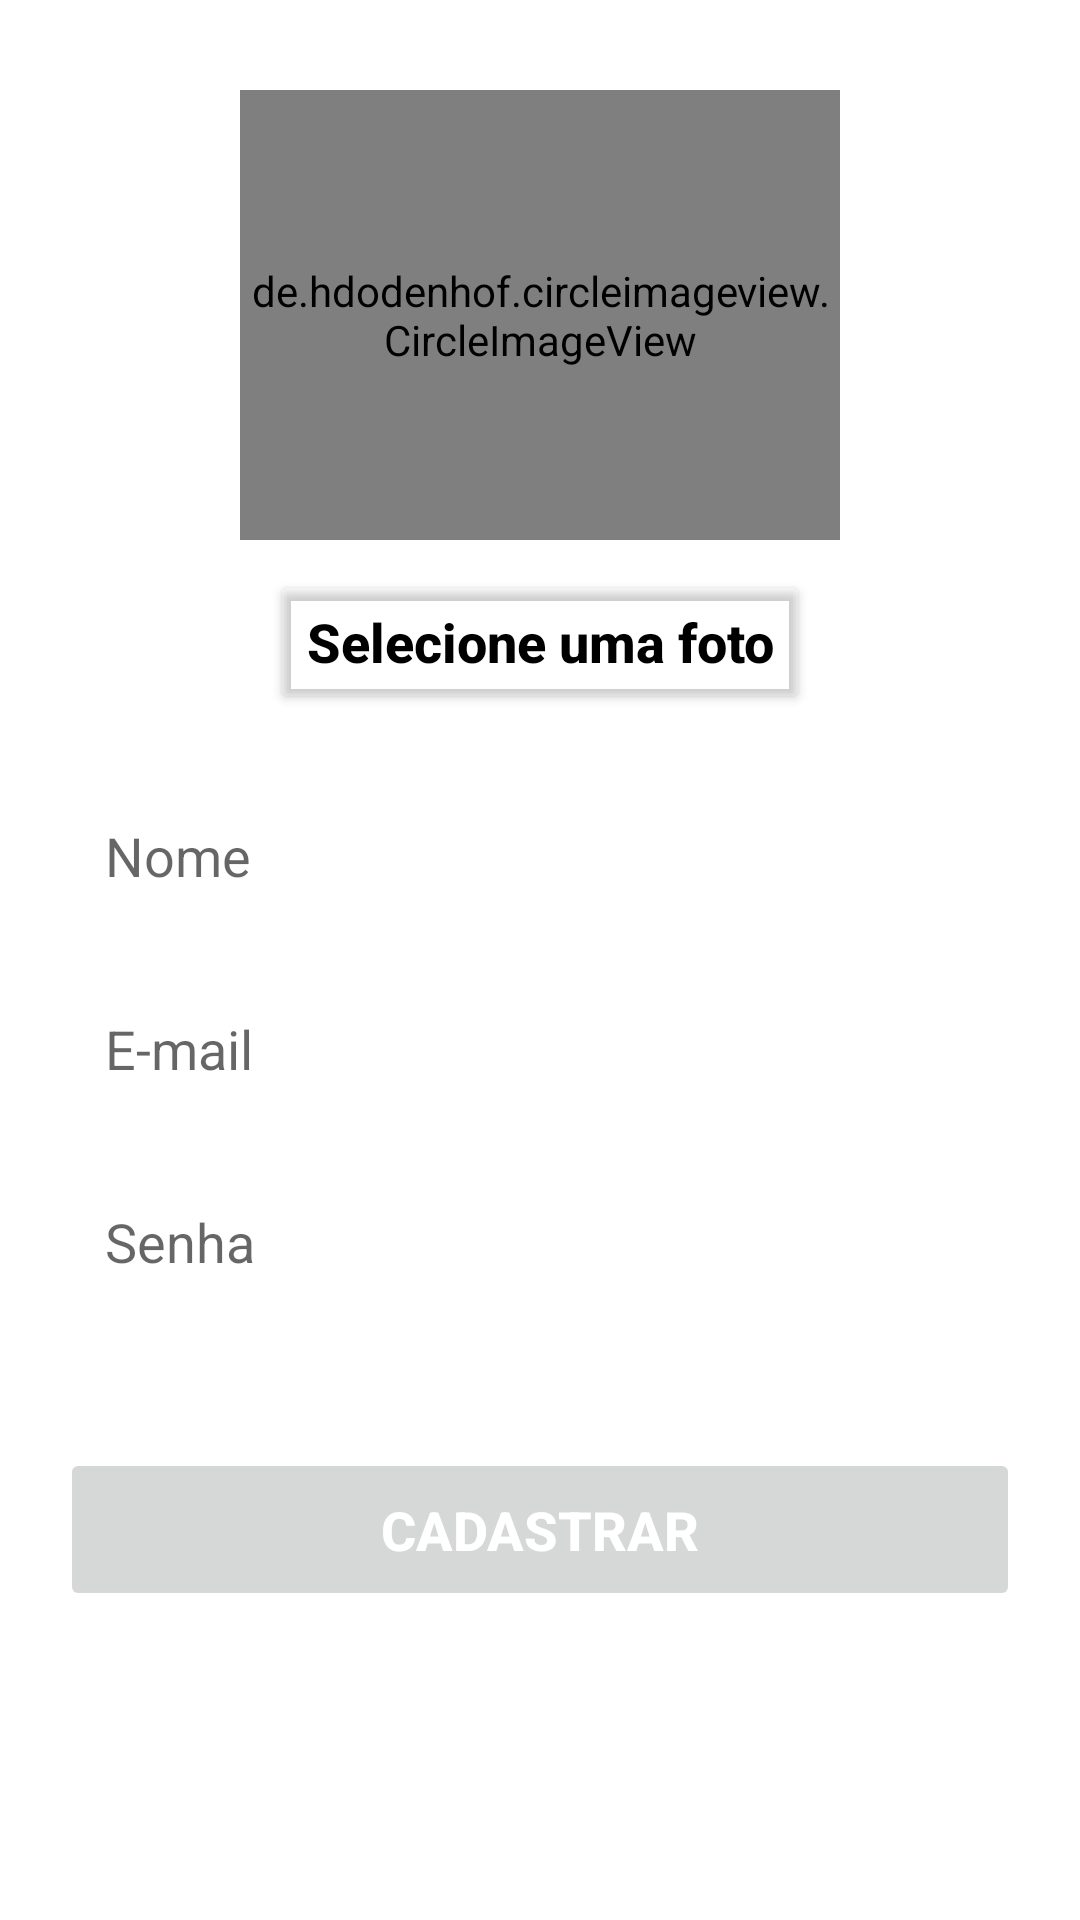

Layout XML and referenced resources for this Android screen:
<!-- AndroidManifest.xml: application theme Theme.TopDelivery -->
<!-- res/layout/activity_form_register.xml -->
<?xml version="1.0" encoding="utf-8"?>
<androidx.core.widget.NestedScrollView xmlns:android="http://schemas.android.com/apk/res/android"
    android:layout_width="match_parent"
    android:layout_height="match_parent"
    android:fillViewport="true">

    <LinearLayout xmlns:app="http://schemas.android.com/apk/res-auto"
        xmlns:tools="http://schemas.android.com/tools"
        android:layout_width="match_parent"
        android:layout_height="match_parent"
        android:orientation="vertical"
        tools:context=".Form_Register">

        <de.hdodenhof.circleimageview.CircleImageView
            android:id="@+id/photo_user"
            android:layout_width="200dp"
            android:layout_height="150dp"
            android:layout_gravity="center"
            android:layout_marginTop="30dp"
            android:src="@color/black" />

        <Button
            android:id="@+id/btn_select_photo"
            android:layout_width="wrap_content"
            android:layout_height="wrap_content"
            android:layout_gravity="center"
            android:layout_marginTop="10dp"
            android:backgroundTint="@android:color/transparent"
            android:text="Selecione uma foto"
            android:textAllCaps="false"
            android:textColor="@color/black"
            android:textSize="18sp"
            android:textStyle="bold" />

        <EditText
            android:id="@+id/edit_username"
            android:layout_width="match_parent"
            android:layout_height="wrap_content"
            android:layout_marginHorizontal="20dp"
            android:layout_marginTop="20dp"
            android:background="@drawable/edit_text_shape"
            android:hint="Nome"
            android:inputType="text"
            android:maxLines="1"
            android:padding="15dp" />

        <EditText
            android:id="@+id/edit_email"
            android:layout_width="match_parent"
            android:layout_height="wrap_content"
            android:layout_marginHorizontal="20dp"
            android:layout_marginTop="10dp"
            android:background="@drawable/edit_text_shape"
            android:hint="E-mail"
            android:inputType="textEmailAddress"
            android:maxLines="1"
            android:padding="15dp" />

        <EditText
            android:id="@+id/edit_password"
            android:layout_width="match_parent"
            android:layout_height="wrap_content"
            android:layout_marginHorizontal="20dp"
            android:layout_marginTop="10dp"
            android:background="@drawable/edit_text_shape"
            android:hint="Senha"
            android:inputType="numberPassword"
            android:maxLines="1"
            android:padding="15dp" />

        <TextView
            android:id="@+id/txt_error_message"
            android:layout_width="wrap_content"
            android:layout_height="wrap_content"
            android:layout_gravity="center"
            android:text=""
            android:textColor="@color/red"
            android:textSize="16sp" />

        <Button
            android:id="@+id/btn_register"
            android:layout_width="match_parent"
            android:layout_height="wrap_content"
            android:layout_margin="20dp"
            android:enabled="false"
            android:padding="15dp"
            android:text="Cadastrar"
            android:textColor="@color/white"
            android:textSize="18sp"
            android:textStyle="bold" />

    </LinearLayout>
</androidx.core.widget.NestedScrollView>
<!-- resources referenced by this layout -->
<resources>
  <style name="Theme.TopDelivery" parent="Theme.MaterialComponents.DayNight.DarkActionBar">
          
          <item name="colorPrimary">@color/red</item>
          <item name="colorPrimaryVariant">@color/dark_red</item>
          <item name="colorOnPrimary">@color/white</item>
          
          <item name="colorSecondary">@color/teal_200</item>
          <item name="colorSecondaryVariant">@color/teal_700</item>
          <item name="colorOnSecondary">@color/black</item>
          
          <item name="android:statusBarColor" tools:targetApi="l">?attr/colorPrimaryVariant</item>
          
      </style>
  <!-- not gathered from this repository: default colours our renderer supplied (Android Studio template values) -->
  <color name="teal_200">#FF03DAC5</color>
  <color name="teal_700">#FF018786</color>
  <color name="black">#FF000000</color>
  <color name="white">#FFFFFFFF</color>
</resources>
